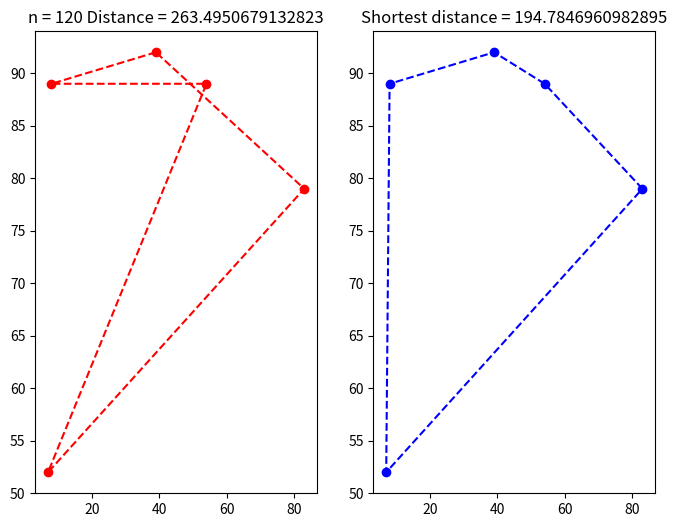

Write Python code to recreate this figure.
# TSP : Travel salesman problem
# Permutations algorithm
#
# [redacted]
# start  : 9/8/2017
# finish : 23/8/2017
#
# Python version : 2.7

import matplotlib.pyplot as plt
from itertools import permutations
from random import randrange
import time

# Random points.
point = 5
x = [[], []]
y = [[], []]
for i in range(point):
    x[0].append(i + 1)
    x[1].append(randrange(0, 100))
    y[0].append(i + 1)
    y[1].append(randrange(0, 100))
#print(x)
#print(y)

# Metrix of distances.
d_metrix = [None] * (point**2)
i = 0
j = 0
while i < point:
    j = i + 1
    while j < point:
        delta_x = x[1][i] - x[1][j]
        delta_y = y[1][i] - y[1][j]
        distance = (delta_x ** 2 + delta_y ** 2) ** 0.5
        d_metrix[((i + 1) * (j + 1)) - 1] = distance
        j += 1
    i += 1
#print(d_metrix)

# All of ways.
all_way = list(permutations(x[0]))
print(all_way)

# Create a graph
plt.ion()

fig = plt.figure(figsize=(8, 6))
ax1 = fig.add_subplot(1, 2, 1)
line1, = ax1.plot(x[1], y[1], 'r--')
ax1.plot(x[1], y[1], 'ro')

ax2 = fig.add_subplot(1, 2, 2)
line2, = ax2.plot(x[1], y[1], 'b--')
ax2.plot(x[1], y[1], 'bo')

# Find the shortest way and graph update.
for i in range(len(all_way)):
    d_total = 0
    for j in range(len(all_way[i])):
        position = (all_way[i][j] * all_way[i][j - 1]) - 1
        d_total += d_metrix[position]
    if i == 0:
        d_min = d_total
        short = i
    elif d_total < d_min:
        d_min = d_total
        short = i

    x_coord = [x[1][k - 1] for k in (all_way[i] + (all_way[i][0],))]
    y_coord = [y[1][k - 1] for k in (all_way[i] + (all_way[i][0],))]
    line1.set_xdata(x_coord)
    line1.set_ydata(y_coord)

    x_coord_short = [x[1][k - 1] for k in (all_way[short] + (all_way[short][0],))]
    y_coord_short = [y[1][k - 1] for k in all_way[short] + (all_way[short][0],)]
    line2.set_xdata(x_coord_short)
    line2.set_ydata(y_coord_short)

    ax1.set_title('n = {} Distance = {}'.format(i + 1, d_total))
    ax2.set_title('Shortest distance = {}'.format(d_min))

    fig.canvas.draw()
    time.sleep(0.0001)

time.sleep(5)
#print(d_min)
#print(all_way[short])
